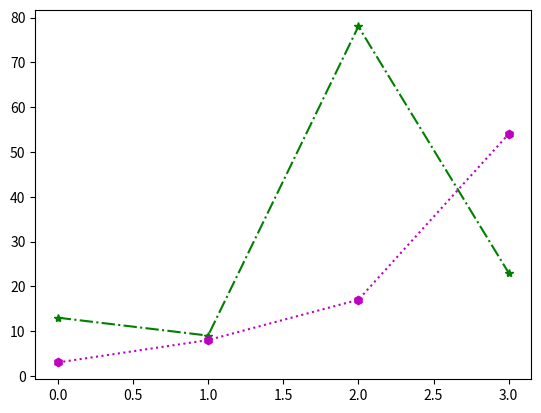

Write the Python code that produced this figure.
import matplotlib.pyplot as plt
import numpy as np

xpoints = np.array([3, 8, 17, 54])
ypoints = np.array([13, 9, 78, 23])

plt.plot(ypoints, "*-.g")
plt.plot(xpoints, "h:m")
plt.show()
